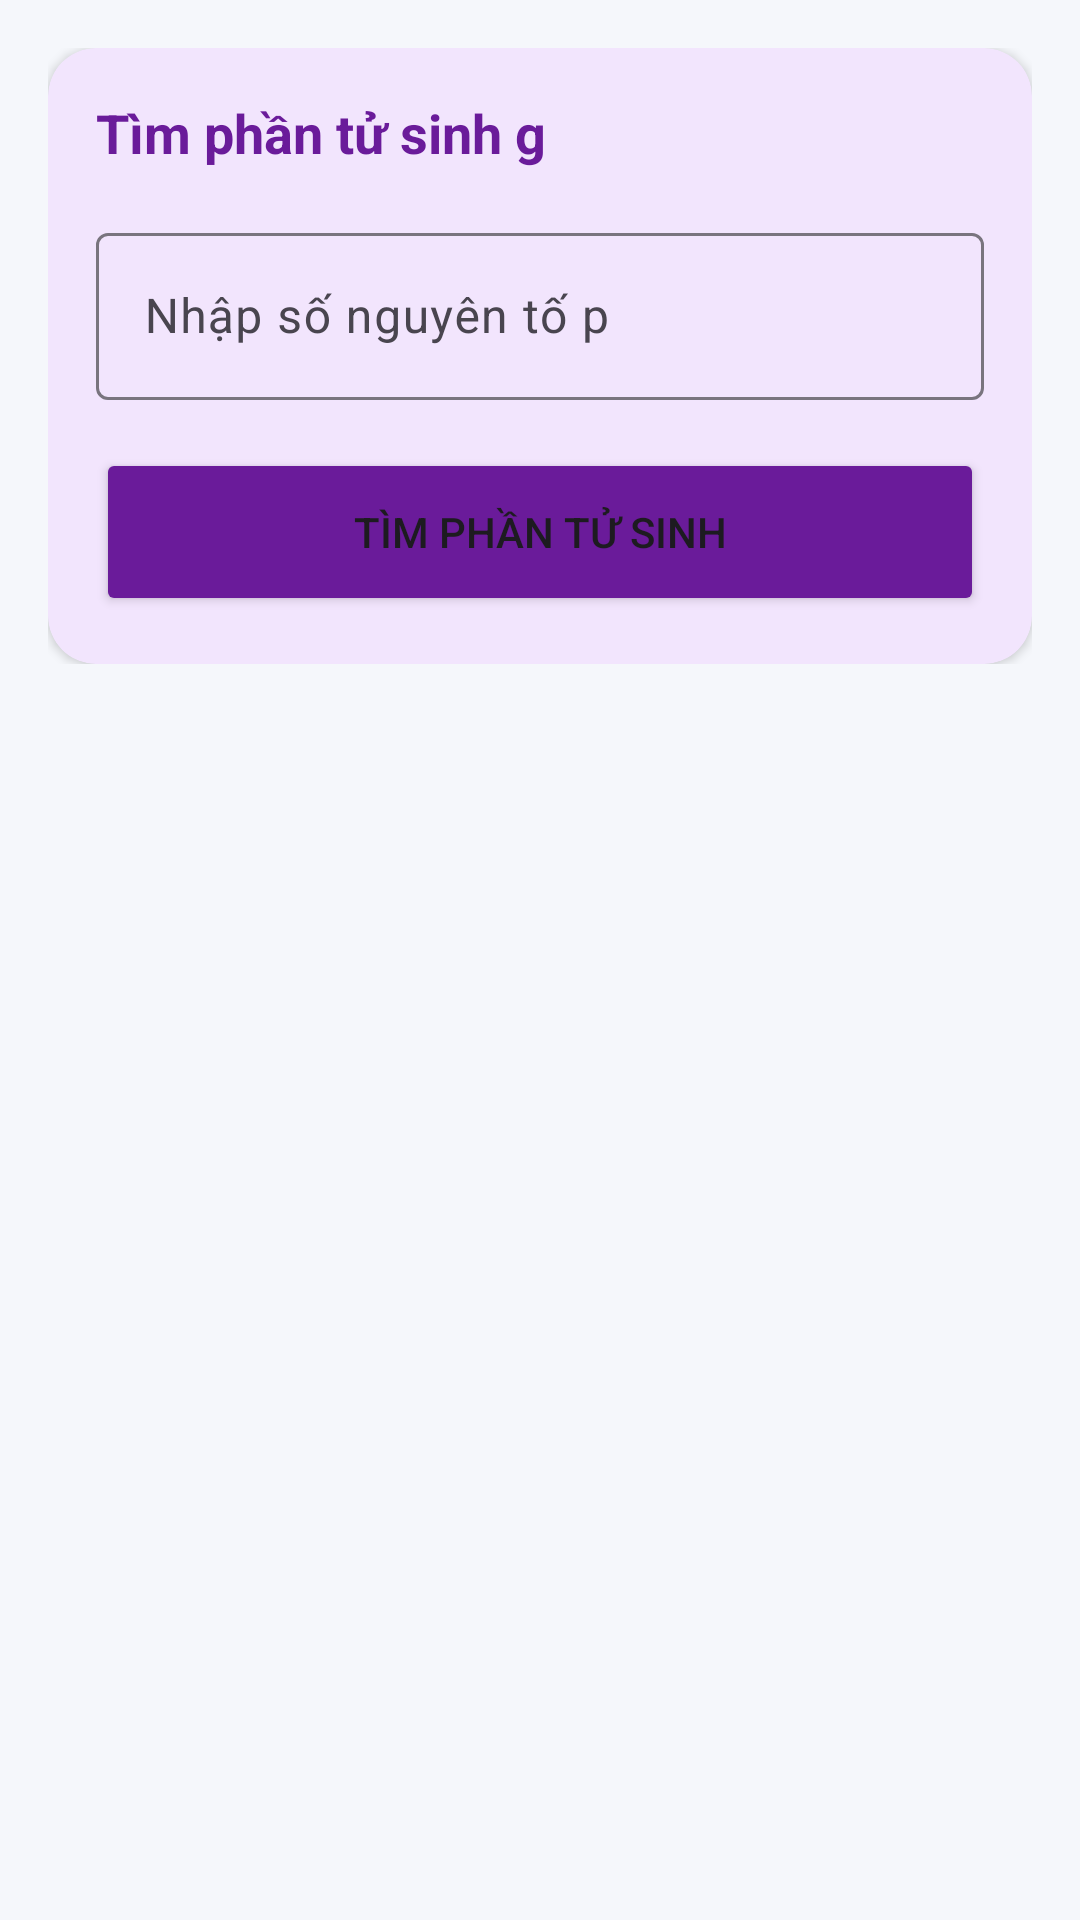

Reconstruct the res/layout file that produces this screen, plus the resources it refers to.
<!-- AndroidManifest.xml: application theme Theme.Ly_Thuyet_Mat_Ma -->
<!-- res/layout/activity_primitive_root.xml -->
<?xml version="1.0" encoding="utf-8"?>
<ScrollView xmlns:android="http://schemas.android.com/apk/res/android"
    xmlns:app="http://schemas.android.com/apk/res-auto"
    android:layout_width="match_parent"
    android:layout_height="match_parent"
    android:background="#F5F7FB">

    <LinearLayout
        android:layout_width="match_parent"
        android:layout_height="wrap_content"
        android:orientation="vertical"
        android:padding="16dp">

        <com.google.android.material.card.MaterialCardView
            android:layout_width="match_parent"
            android:layout_height="wrap_content"
            app:cardCornerRadius="16dp"
            app:cardElevation="2dp"
            app:strokeWidth="0dp">

            <LinearLayout
                android:layout_width="match_parent"
                android:layout_height="wrap_content"
                android:orientation="vertical"
                android:padding="16dp">

                <TextView
                    android:layout_width="wrap_content"
                    android:layout_height="wrap_content"
                    android:text="Tìm phần tử sinh g"
                    android:textStyle="bold"
                    android:textSize="18sp"
                    android:textColor="#6A1B9A"
                    android:layout_marginBottom="16dp"/>

                <com.google.android.material.textfield.TextInputLayout
                    style="@style/Widget.Material3.TextInputLayout.OutlinedBox"
                    android:layout_width="match_parent"
                    android:layout_height="wrap_content"
                    android:hint="Nhập số nguyên tố p"
                    android:layout_marginBottom="16dp">
                    <com.google.android.material.textfield.TextInputEditText
                        android:id="@+id/edtP"
                        android:layout_width="match_parent"
                        android:layout_height="wrap_content"
                        android:inputType="number" />
                </com.google.android.material.textfield.TextInputLayout>

                <Button
                    android:id="@+id/btnCalculate"
                    android:layout_width="match_parent"
                    android:layout_height="56dp"
                    android:text="Tìm phần tử sinh"
                    app:cornerRadius="12dp"
                    android:backgroundTint="#6A1B9A" />
            </LinearLayout>
        </com.google.android.material.card.MaterialCardView>

        <com.google.android.material.card.MaterialCardView
            android:id="@+id/cardResult"
            android:layout_width="match_parent"
            android:layout_height="wrap_content"
            android:layout_marginTop="20dp"
            android:visibility="gone"
            app:cardCornerRadius="16dp"
            app:cardElevation="2dp"
            app:strokeWidth="0dp">

            <LinearLayout
                android:layout_width="match_parent"
                android:layout_height="wrap_content"
                android:orientation="vertical"
                android:padding="16dp">

                <TextView
                    android:id="@+id/tvSteps"
                    android:layout_width="match_parent"
                    android:layout_height="wrap_content"
                    android:textColor="#333333"
                    android:lineSpacingExtra="4dp"
                    android:layout_marginBottom="12dp"/>

                <TextView
                    android:layout_width="wrap_content"
                    android:layout_height="wrap_content"
                    android:text="Bảng kiểm tra chi tiết"
                    android:textStyle="bold"
                    android:textColor="#6A1B9A"
                    android:layout_marginBottom="8dp"/>

                <TableLayout
                    android:id="@+id/tableResult"
                    android:layout_width="match_parent"
                    android:layout_height="wrap_content" />

                <TextView
                    android:id="@+id/tvFinalResult"
                    android:layout_width="match_parent"
                    android:layout_height="wrap_content"
                    android:layout_marginTop="20dp"
                    android:textSize="16sp"
                    android:textStyle="bold"
                    android:textColor="#6A1B9A" />
            </LinearLayout>
        </com.google.android.material.card.MaterialCardView>

    </LinearLayout>
</ScrollView>
<!-- resources referenced by this layout -->
<resources>
  <style name="Theme.Ly_Thuyet_Mat_Ma" parent="Base.Theme.Ly_Thuyet_Mat_Ma" />
  <style name="Base.Theme.Ly_Thuyet_Mat_Ma" parent="Theme.Material3.DayNight">
          
          <item name="colorPrimary">@color/purple_500</item>
          <item name="colorPrimaryVariant">@color/purple_700</item>
          <item name="colorOnPrimary">@color/white</item>
      </style>
  <color name="purple_500">#FF6200EE</color>
  <color name="purple_700">#FF3700B3</color>
  <color name="white">#FFFFFFFF</color>
</resources>
